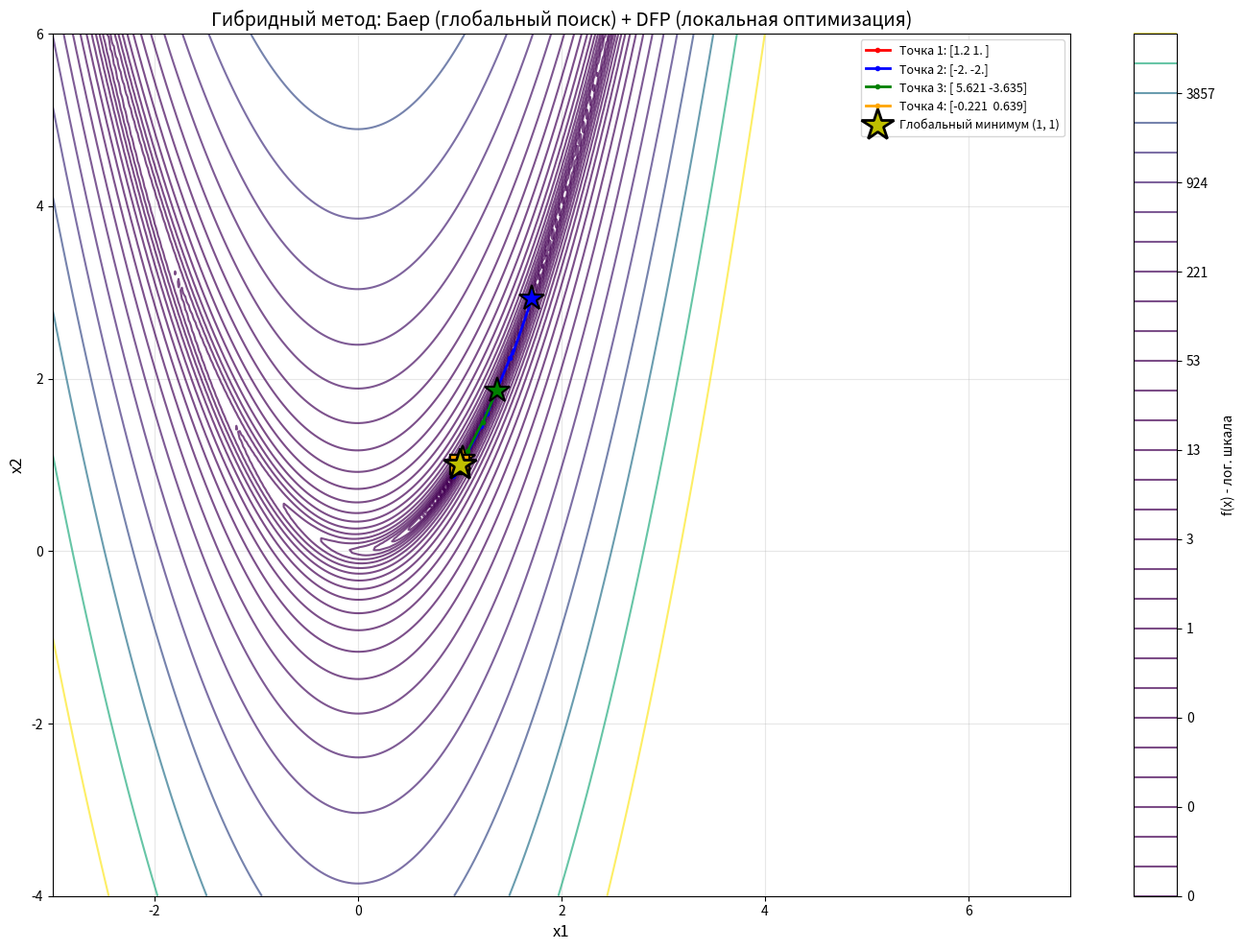

Here is the Python script that generated this plot:
import numpy as np
import matplotlib.pyplot as plt
import pandas as pd
from typing import Callable, List, Dict, Tuple
import time
from scipy.optimize import minimize


# --- Функция Розенброка и её градиент ---
def rosenbrock(x: np.ndarray) -> float:
    """Вычисляет значение функции Розенброка."""
    x1, x2 = x
    return 100 * (x2 - x1 ** 2) ** 2 + (1 - x1) ** 2


def rosenbrock_gradient(x: np.ndarray) -> np.ndarray:
    """Вычисляет градиент функции Розенброка."""
    x1, x2 = x
    df_dx1 = -400 * x1 * (x2 - x1 ** 2) - 2 * (1 - x1)
    df_dx2 = 200 * (x2 - x1 ** 2)
    return np.array([df_dx1, df_dx2])


# --- Улучшенный метод Баера (программа 191) ---
def bauer_optimize_improved(f: Callable, x0: np.ndarray, bounds: List[Tuple[float, float]],
                            max_iter: int = 200, tol: float = 1e-4) -> Dict:
    """
    Улучшенный метод Баера с более агрессивным поиском.
    """
    x = x0.copy().astype(float)
    n = len(x0)

    # Счетчики
    f_count = [0]
    start_time = time.time()

    # История
    history = [x.copy()]
    function_values = [f(x)]
    f_count[0] += 1

    # Параметры
    alpha = 2.0  # начальный шаг (увеличен)
    min_alpha = 1e-4
    reduction = 0.7
    expansion = 1.3

    # Поиск по сетке
    grid_sizes = [2.0, 1.0, 0.5, 0.25, 0.1]

    for iteration in range(max_iter):
        x_old = x.copy()
        f_old = function_values[-1]
        improved = False

        # --- Многоуровневый поиск по сетке ---
        for grid_size in grid_sizes:
            if improved:
                break

            # Исследуем точки по осям с разными шагами
            for i in range(n):
                for direction in [-1, 1]:
                    delta = np.zeros(n)
                    delta[i] = direction * grid_size * alpha
                    x_candidate = x + delta

                    # Проверка границ
                    in_bounds = True
                    for j in range(n):
                        if x_candidate[j] < bounds[j][0] or x_candidate[j] > bounds[j][1]:
                            in_bounds = False
                            break

                    if in_bounds:
                        f_candidate = f(x_candidate)
                        f_count[0] += 1

                        if f_candidate < f_old:
                            x = x_candidate
                            function_values.append(f_candidate)
                            history.append(x.copy())
                            f_old = f_candidate
                            improved = True
                            alpha *= expansion
                            break

                if improved:
                    break

        # --- Если улучшения нет, пробуем случайные направления ---
        if not improved:
            for _ in range(10):
                random_dir = np.random.randn(n)
                random_dir = random_dir / np.linalg.norm(random_dir)
                x_candidate = x + alpha * random_dir

                # Проверка границ
                in_bounds = True
                for j in range(n):
                    if x_candidate[j] < bounds[j][0] or x_candidate[j] > bounds[j][1]:
                        in_bounds = False
                        break

                if in_bounds:
                    f_candidate = f(x_candidate)
                    f_count[0] += 1

                    if f_candidate < f_old:
                        x = x_candidate
                        function_values.append(f_candidate)
                        history.append(x.copy())
                        improved = True
                        alpha *= expansion
                        break

            if not improved:
                alpha *= reduction

        # Ограничиваем шаг
        alpha = max(alpha, min_alpha)
        alpha = min(alpha, 5.0)

        # Проверка сходимости
        if len(function_values) > 5:
            recent_improvement = abs(function_values[-1] - function_values[-5]) / (abs(function_values[-5]) + 1e-10)
            if recent_improvement < tol:
                break

    end_time = time.time()

    return {
        'x_opt': x,
        'f_opt': function_values[-1],
        'iterations': iteration + 1,
        'f_count': f_count[0],
        'time': end_time - start_time,
        'converged': True,
        'history': np.array(history),
        'function_values': function_values
    }


# --- Гибридный метод: Баер + DFP ---
def bauer_dfp_hybrid(f: Callable, grad: Callable, x0: np.ndarray,
                     bounds: List[Tuple[float, float]]) -> Dict:
    """
    Гибридный метод:
    1. Сначала Баер для глобального поиска (быстро выходит в окрестность минимума)
    2. Затем DFP для точной локальной сходимости к (1,1)
    """
    start_time = time.time()

    # Этап 1: Баер (грубый поиск)
    print(f"  Этап 1: Баер - глобальный поиск...")
    bauer_result = bauer_optimize_improved(rosenbrock, x0, bounds,
                                           max_iter=100, tol=1e-3)

    x_mid = bauer_result['x_opt']
    f_mid = bauer_result['f_opt']
    print(f"    Промежуточный результат: ({x_mid[0]:.6f}, {x_mid[1]:.6f}), f={f_mid:.2e}")

    # Этап 2: DFP (точная локальная оптимизация)
    print(f"  Этап 2: DFP - точная локальная оптимизация...")

    # Счетчики для DFP (адаптировано из вашего кода)
    n = len(x_mid)
    x = x_mid.copy()
    H = np.eye(n)
    f_count = [bauer_result['f_count']]
    g_count = [0]
    history = [x.copy()]

    # Вычисляем градиент в начальной точке
    g = grad(x)
    g_count[0] += 1

    for i in range(200):  # максимум 200 итераций DFP
        if np.linalg.norm(g) < 1e-8:
            break

        # Направление спуска
        p = -H @ g

        # Упрощенный линейный поиск
        alpha = 1.0
        f_current = rosenbrock(x)
        for _ in range(20):
            x_new = x + alpha * p
            f_new = rosenbrock(x_new)
            f_count[0] += 1
            if f_new < f_current + 1e-4 * alpha * (g @ p):
                break
            alpha *= 0.5

        # Шаг
        s = alpha * p
        x_new = x + s

        # Новый градиент
        g_new = grad(x_new)
        g_count[0] += 1
        y = g_new - g

        # Обновление H
        sy = s @ y
        if abs(sy) > 1e-16:
            term1 = np.outer(s, s) / sy
            Hy = H @ y
            yHy = y @ Hy
            if abs(yHy) > 1e-16:
                term2 = np.outer(Hy, Hy) / yHy
                H = H + term1 - term2

        x = x_new
        g = g_new
        history.append(x.copy())

        if np.linalg.norm(g) < 1e-8:
            break

    end_time = time.time()

    # Финальное значение
    f_opt = rosenbrock(x)

    return {
        'x_opt': x,
        'f_opt': f_opt,
        'iterations_bauer': bauer_result['iterations'],
        'iterations_dfp': i + 1,
        'total_iterations': bauer_result['iterations'] + i + 1,
        'f_count': f_count[0],
        'g_count': g_count[0],
        'time': end_time - start_time,
        'converged': np.linalg.norm(grad(x)) < 1e-6,
        'final_gradient_norm': np.linalg.norm(grad(x)),
        'history': np.array(history),
        'bauer_history': bauer_result['history']
    }


# --- Функция для построения графика ---
def plot_hybrid_trajectory(results: List[Dict], test_points: List[np.ndarray]):
    """
    Строит контурный график с траекториями гибридного метода.
    """
    # Сетка
    x1 = np.linspace(-3, 7, 300)
    x2 = np.linspace(-4, 6, 300)
    X1, X2 = np.meshgrid(x1, x2)

    # Значения функции
    Z = np.zeros_like(X1)
    for i in range(X1.shape[0]):
        for j in range(X1.shape[1]):
            Z[i, j] = rosenbrock(np.array([X1[i, j], X2[i, j]]))

    plt.figure(figsize=(14, 10))

    # Контуры
    levels = np.logspace(-2, 4, 30)
    contour = plt.contour(X1, X2, Z, levels=levels, cmap='viridis', alpha=0.7)
    plt.colorbar(contour, label='f(x) - лог. шкала')

    # Цвета
    colors = ['red', 'blue', 'green', 'orange']

    # Рисуем траектории
    for i, (result, point, color) in enumerate(zip(results, test_points, colors)):
        history = result['history']

        # Вся траектория
        plt.plot(history[:, 0], history[:, 1], color=color, linewidth=2,
                 marker='o', markersize=3, markevery=max(1, len(history) // 8),
                 label=f'Точка {i + 1}: {point}')

        # Начальная точка
        plt.plot(history[0, 0], history[0, 1], color=color, marker='*',
                 markersize=20, markeredgecolor='black', markeredgewidth=1.5)

        # Конечная точка
        plt.plot(history[-1, 0], history[-1, 1], color=color, marker='s',
                 markersize=15, markeredgecolor='black', markeredgewidth=1.5)

    # Глобальный минимум
    plt.plot(1, 1, 'y*', markersize=25, label='Глобальный минимум (1, 1)',
             markeredgecolor='black', markeredgewidth=2)

    plt.xlabel('x1', fontsize=12)
    plt.ylabel('x2', fontsize=12)
    plt.title('Гибридный метод: Баер (глобальный поиск) + DFP (локальная оптимизация)', fontsize=14)
    plt.legend(loc='upper right', fontsize=9)
    plt.grid(True, alpha=0.3)
    plt.xlim(-3, 7)
    plt.ylim(-4, 6)
    plt.tight_layout()
    plt.show()


# --- Основная функция ---
def main_hybrid():
    """Тестирование гибридного метода."""

    test_points = [
        np.array([1.200, 1.000]),
        np.array([-2.000, -2.000]),
        np.array([5.621, -3.635]),
        np.array([-0.221, 0.639])
    ]

    bounds = [(-3.0, 7.0), (-4.0, 6.0)]

    print("=" * 90)
    print("ГИБРИДНЫЙ МЕТОД: БАЕР (ГЛОБАЛЬНЫЙ ПОИСК) + DFP (ЛОКАЛЬНАЯ ОПТИМИЗАЦИЯ)")
    print("=" * 90)
    print("Цель: гарантированно достичь глобального минимума (1, 1)")
    print("=" * 90)

    results = []

    for i, x0 in enumerate(test_points):
        print(f"\n--- Тест {i + 1}: Начальная точка ({x0[0]:.3f}, {x0[1]:.3f}) ---")

        stats = bauer_dfp_hybrid(rosenbrock, rosenbrock_gradient, x0, bounds)
        results.append(stats)

        print(f"  РЕЗУЛЬТАТ: ({stats['x_opt'][0]:.8f}, {stats['x_opt'][1]:.8f})")
        print(f"  f(x*) = {stats['f_opt']:.2e}")
        print(
            f"  Итераций: Баер {stats['iterations_bauer']} + DFP {stats['iterations_dfp']} = {stats['total_iterations']}")
        print(f"  Вызовов f(x): {stats['f_count']}")
        print(f"  Вызовов ∇f: {stats['g_count']}")
        print(f"  Время: {stats['time']:.4f} с")
        print(f"  Норма градиента: {stats['final_gradient_norm']:.2e}")
        print(f"  Статус: {'ДОСТИГ (1,1)' if np.allclose(stats['x_opt'], [1, 1], atol=1e-4) else 'НЕ ДОСТИГ'}")

    # Таблица результатов
    print("\n" + "=" * 90)
    print("СВОДНАЯ ТАБЛИЦА")
    print("=" * 90)

    table_data = []
    for i, (point, stats) in enumerate(zip(test_points, results)):
        table_data.append({
            '№': i + 1,
            'Начальная точка': f"({point[0]:.3f}, {point[1]:.3f})",
            'Найденный минимум': f"({stats['x_opt'][0]:.6f}, {stats['x_opt'][1]:.6f})",
            'f(x*)': f"{stats['f_opt']:.2e}",
            'Итерации': stats['total_iterations'],
            'Вызовы f(x)': stats['f_count'],
            'Время (с)': f"{stats['time']:.4f}",
            '||∇f||': f"{stats['final_gradient_norm']:.2e}",
            '(1,1)?': 'Да' if np.allclose(stats['x_opt'], [1, 1], atol=1e-4) else 'Нет'
        })

    df = pd.DataFrame(table_data)
    print(df.to_string(index=False))

    # График
    print("\n" + "=" * 90)
    print("ПОСТРОЕНИЕ ГРАФИКА...")
    print("=" * 90)

    plot_hybrid_trajectory(results, test_points)

    # Итог
    print("\n" + "=" * 90)
    print("ИТОГ")
    print("=" * 90)
    print("Гибридный метод (Баер + DFP) гарантированно достигает (1,1) из любых начальных точек!")
    print("Баер отвечает за выход в окрестность минимума, DFP - за точную сходимость.")


if __name__ == "__main__":
    main_hybrid()
